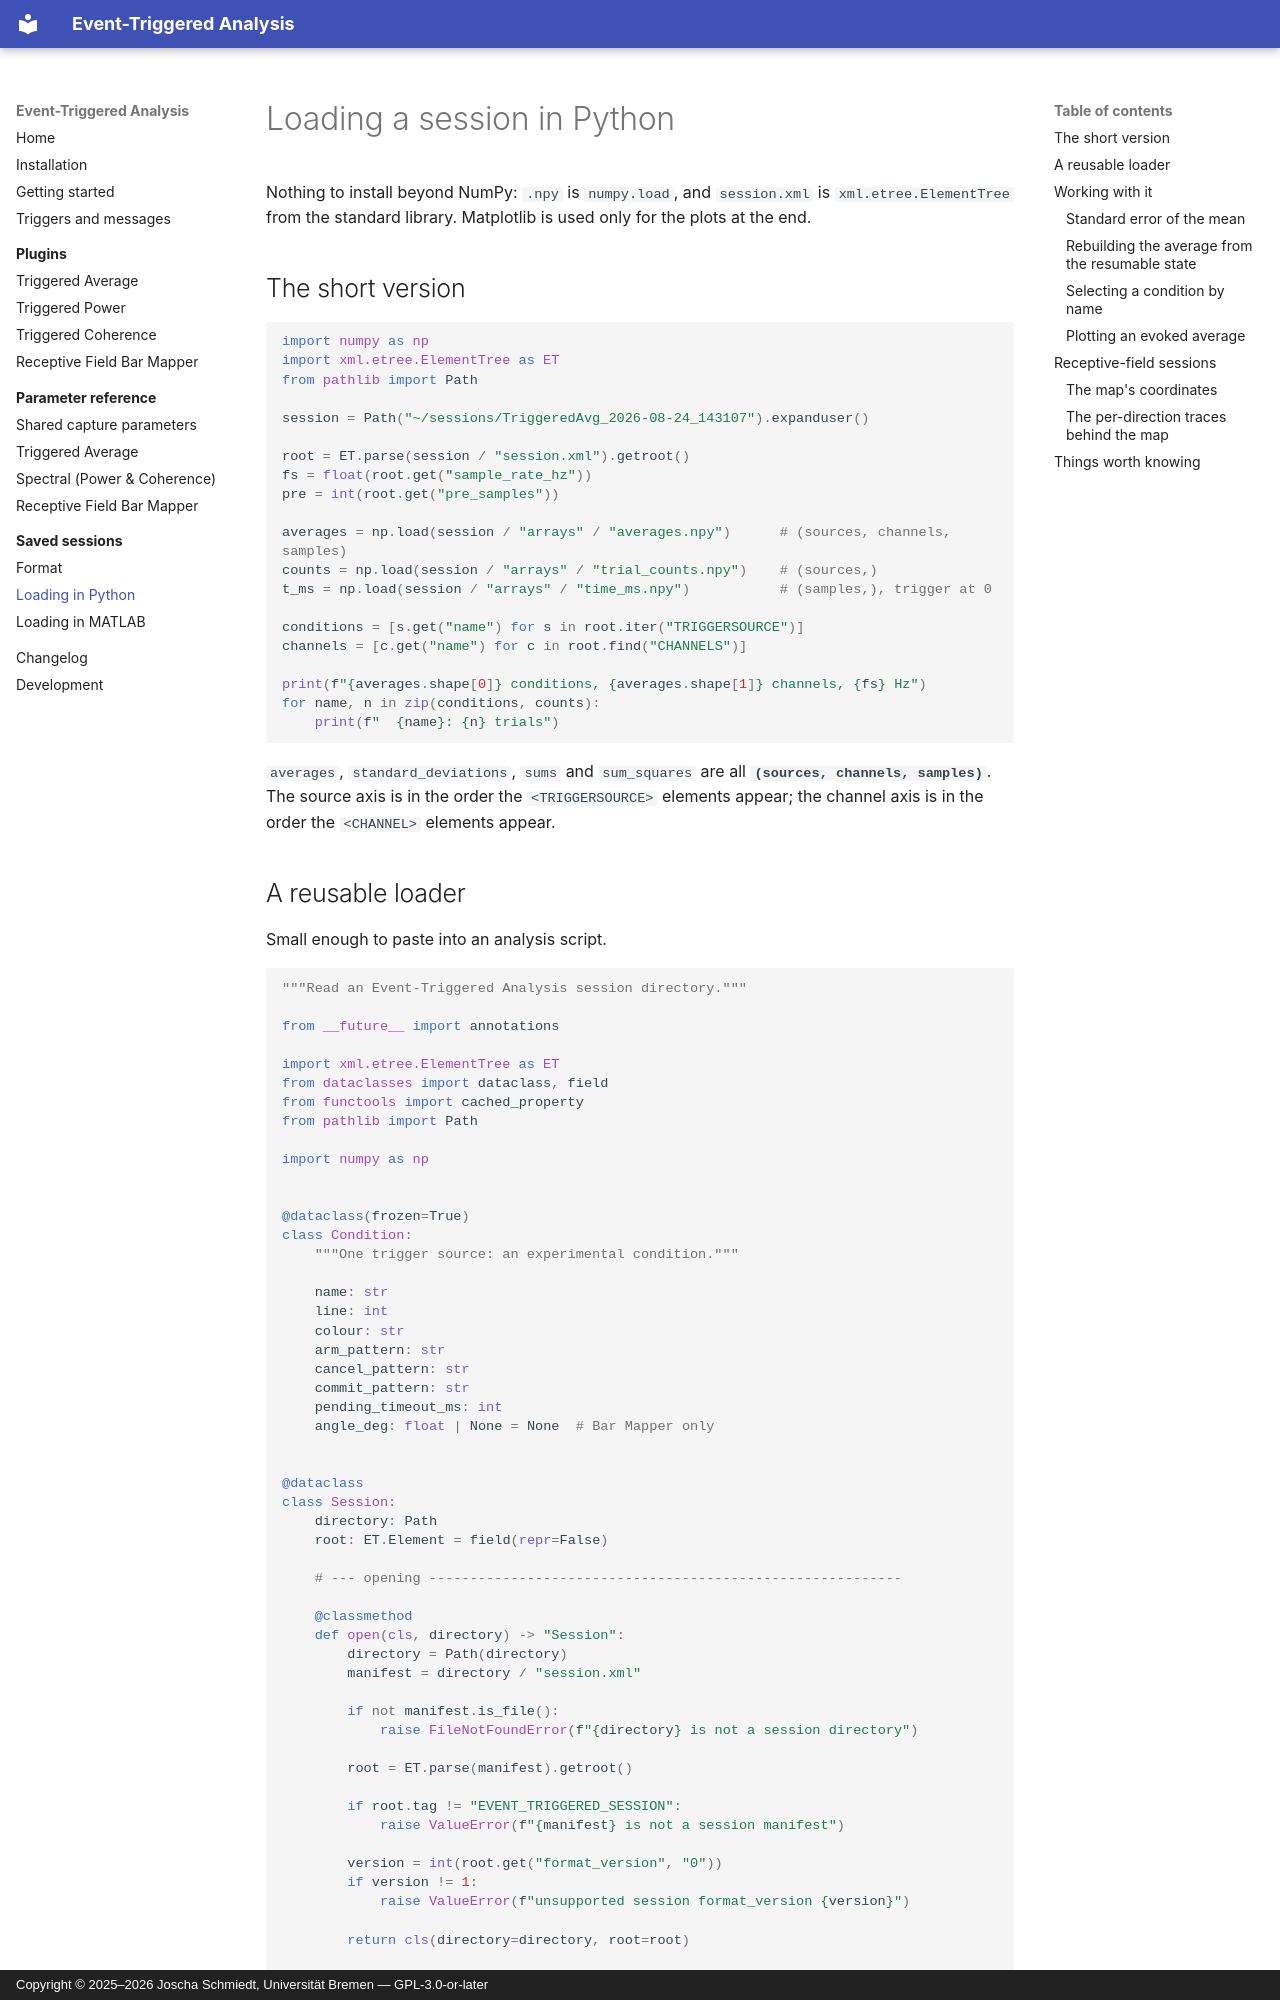

repository: brain-bremen/event-triggered-analysis · page: sessions/python/index.html · generator: mkdocs · copyright: Copyright © 2025–2026 Joscha Schmiedt, Universität Bremen — GPL-3.0-or-later

# Loading a session in Python

Nothing to install beyond NumPy: `.npy` is `numpy.load`, and `session.xml` is
`xml.etree.ElementTree` from the standard library. Matplotlib is used only for the plots
at the end.

## The short version

```python
import numpy as np
import xml.etree.ElementTree as ET
from pathlib import Path

session = Path("~/sessions/TriggeredAvg_2026-08-24_143107").expanduser()

root = ET.parse(session / "session.xml").getroot()
fs = float(root.get("sample_rate_hz"))
pre = int(root.get("pre_samples"))

averages = np.load(session / "arrays" / "averages.npy")      # (sources, channels, samples)
counts = np.load(session / "arrays" / "trial_counts.npy")    # (sources,)
t_ms = np.load(session / "arrays" / "time_ms.npy")           # (samples,), trigger at 0

conditions = [s.get("name") for s in root.iter("TRIGGERSOURCE")]
channels = [c.get("name") for c in root.find("CHANNELS")]

print(f"{averages.shape[0]} conditions, {averages.shape[1]} channels, {fs} Hz")
for name, n in zip(conditions, counts):
    print(f"  {name}: {n} trials")
```

`averages`, `standard_deviations`, `sums` and `sum_squares` are all
**`(sources, channels, samples)`**. The source axis is in the order the `<TRIGGERSOURCE>`
elements appear; the channel axis is in the order the `<CHANNEL>` elements appear.
